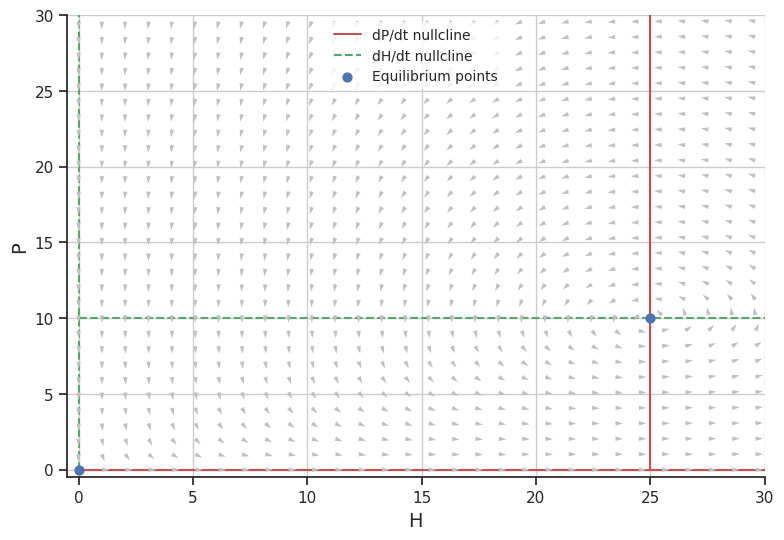

This figure's Python source:
# -*- coding: utf-8 -*-
"""Phaseplane.ipynb

Automatically generated by Colaboratory.

Original file is located at
    https://colab.research.google.com/drive/1EFEK4fr2VgFrrWelSMeoAkEZy87YyPzN
"""

import matplotlib.pyplot as plt
import numpy as np
import sympy as sp
from sympy.utilities.lambdify import lambdify
import scipy.optimize as opt
from sympy import diff
from sympy import sqrt
from matplotlib.backends.backend_pdf import PdfPages
import seaborn
import decimal as dc
dc.getcontext().prec = 2

u_key = "H"
v_key = "P"
u = sp.Symbol(u_key)
v = sp.Symbol(v_key)
variables = [u,v]

r = 0.2
a = 0.02
m = 0.5

def dudt(u,v):
    return r*u - a*u*v

def dvdt(u,v):
    return a*u*v - m*v
    
U = dudt(u,v)
V = dvdt(u,v)
UEqual = sp.Eq(U, 0.)
VEqual = sp.Eq(V, 0.)

eqMat = sp.Matrix([ U, V ])
Mat = sp.Matrix([ u, v ])
jacMat = eqMat.jacobian(Mat)
print('Jacobian %s' % jacMat)

eqp = sp.solve((UEqual, VEqual),(u,v))
print("Equilibrium points: " + str(eqp))

MAX_U = 150
MAX_V = 150
N_POINTS = 500
x = np.linspace(0.0, MAX_U, N_POINTS)
y = np.linspace(0.0, MAX_V, N_POINTS)

fp_file = open('eqpoints.txt','w')
nullclinesFile = open('nullclines.txt','w')

intersects_eixou = []
intersects_eixov = []
funcoes_lambda_v = []
res_v = sp.solve(dvdt(u,v))
nullclinesFile.write('v-nullclines: %s' %str(res_v))
nullclinesFile.write('\n--------------------------\n')
for i in range(len(res_v)):
    for key in res_v[i]:
        if str(key) == v_key:
            funcoes_lambda_v.append(lambdify(u, sp.sympify(res_v[i][v]),'numpy'))
        elif str(key) == u_key:
            funcoes_lambda_v.append(lambdify(v, sp.sympify(res_v[i][u]),'numpy'))

nullclines_v =  [[(k,k) for k in range(0,N_POINTS)] for p in range(0,len(res_v))]
for i in range(0,len(funcoes_lambda_v)):
    for j in range(0,N_POINTS):
        for key in res_v[i]:
            if str(key) == v_key:
                nullclines_v[i][j] = (x[j],funcoes_lambda_v[i](x[j]))
            elif str(key) == u_key:
                nullclines_v[i][j] = (funcoes_lambda_v[i](x[j]),x[j])

funcoes_lambda_u = []
res_u = sp.solve(dudt(u,v))
nullclinesFile.write('u-nullclines: %s' %str(res_u))
nullclinesFile.write('\n--------------------------\n')
for i in range(len(res_u)):
    for key in res_u[i]:
        if str(key) == v_key:
            funcoes_lambda_u.append(lambdify(u, sp.sympify(res_u[i][v]),'numpy'))
        elif str(key) == u_key:
            funcoes_lambda_u.append(lambdify(v, sp.sympify(res_u[i][u]),'numpy'))

nullclines_u =  [[(k,k) for k in range(0,N_POINTS)] for p in range(0,len(res_u))]

for i in range(0,len(funcoes_lambda_u)):
    for j in range(0,N_POINTS):
        for key in res_u[i]:
            if str(key) == v_key:
                nullclines_u[i][j] = (x[j],funcoes_lambda_u[i](x[j]))
            elif str(key) == u_key:
                nullclines_u[i][j] = (funcoes_lambda_u[i](x[j]),x[j])

def eigenvalues(uvalue, vvalue):
    lambda_dF_f = lambdify(variables,diff(U,u))
    a11 = lambda_dF_f(uvalue,vvalue)

    lambda_dF_b = lambdify(variables,diff(U,v))
    a12 = lambda_dF_b(uvalue,vvalue)

    lambda_dB_f = lambdify(variables,diff(V,u))
    a21 = lambda_dB_f(uvalue,vvalue)

    lambda_dB_b = lambdify(variables,diff(V,v))
    a22 = lambda_dB_b(uvalue,vvalue)

    tr = a11 + a22
    det = a11*a22 - a12*a21
    print('Trace = ' + str(tr))
    print('Determinant = ' + str(det))
    tr2_4d = np.power(tr,2) - 4*det;
    print('Tr² -4Det = ' + str(tr2_4d))
    sqrt_tr2_4d = sqrt(tr2_4d)

    if isinstance(sqrt_tr2_4d,complex):
        if(tr < 0):
            fp_file.write('O ponto de equilíbrio em %s, %s é do tipo espiral sumidouro. Ele é estável.' % (uvalue,vvalue) + "\n")
        elif(tr > 0):
            fp_file.write('O ponto de equilíbrio em %s, %s é do tipo espiral fonte. Ele é instável.' % (uvalue,vvalue) + "\n")
        elif (tr == 0):
            fp_file.write('O ponto de equilíbrio em %s, %s é do tipo centro.' % (uvalue,vvalue) + "\n")
    else:
        if(det < 0):
            fp_file.write('O ponto de equilíbrio em %s, %s é do tipo sela.' % (uvalue,vvalue) + "\n")
        elif (tr < 0):
            fp_file.write('O ponto de equilíbrio em %s, %s é do tipo sumidouro. Ele é estável.' % (uvalue,vvalue) + "\n")
        elif(tr > 0):
            fp_file.write('O ponto de equilíbrio em %s, %s é do tipo fonte. Ele é instável.' % (uvalue,vvalue) + "\n")
        else:
            fp_file.write('O ponto de equilíbrio em %s, %s é do tipo centro.' % (uvalue,vvalue) + "\n")

for x,y in eqp:
    eigenvalues(x,y)

nullclinesFile.close()
fp_file.close()

seaborn.set(style='ticks')
fig = plt.figure(figsize=(9,6))
ax = fig.gca()
ax.grid(True, which='both')
seaborn.despine(ax=ax, offset=0)

N_POINTS = 50
x = np.linspace(0.0, 50, N_POINTS)
y = np.linspace(0.0, 50, N_POINTS)
x1 , y1  = np.meshgrid(x,y)               
dx = dudt(x1,y1)
dy = dvdt(x1,y1)

i = 0
newdx = []
hipot = np.hypot(dx, dy)
M = (hipot)                        # norm growth rate
M[ M == 0] = 1.                                 # avoid zero division errors
dx /= M                                        # normalize each arrows
dy /= M
plt.quiver(x1, y1, dx, dy, color='silver', zorder=2)

params = {'legend.fontsize': 'small',
          'figure.figsize': (9, 6),
         'axes.labelsize': '14',
         'axes.titlesize':'14',
         'xtick.labelsize':'14',
         'ytick.labelsize':'14'}
plt.rcParams.update(params)

plt.axis([-0.5,30, -0.5, 30])
plt.xlabel("H",fontsize=14);
plt.ylabel("P",fontsize=14);

for i in range(0,len(nullclines_v)):
    if i == 0:
        plt.plot(*zip(*nullclines_v[i]), 'r', label='d'+ v_key + '/dt nullcline', zorder=1);
    else:
        plt.plot(*zip(*nullclines_v[i]), 'r', zorder=1);

for i in range(0,len(nullclines_u)):
    if i == 0:
        plt.plot(*zip(*nullclines_u[i]), 'g--', label='d' + u_key + '/dt nullcline', zorder=1);
    else:
        plt.plot(*zip(*nullclines_u[i]), 'g--', zorder=1);

plt.scatter(*zip(*eqp), marker='o', color='b', s=40, label='Equilibrium points', zorder=3)

leg = plt.legend(loc='best',frameon = 1)
frame = leg.get_frame()
frame.set_color('white')
frame.set_linewidth(0)
plt.show()
fig.savefig('phaseplane.png', format='png', bbox_inches='tight')
